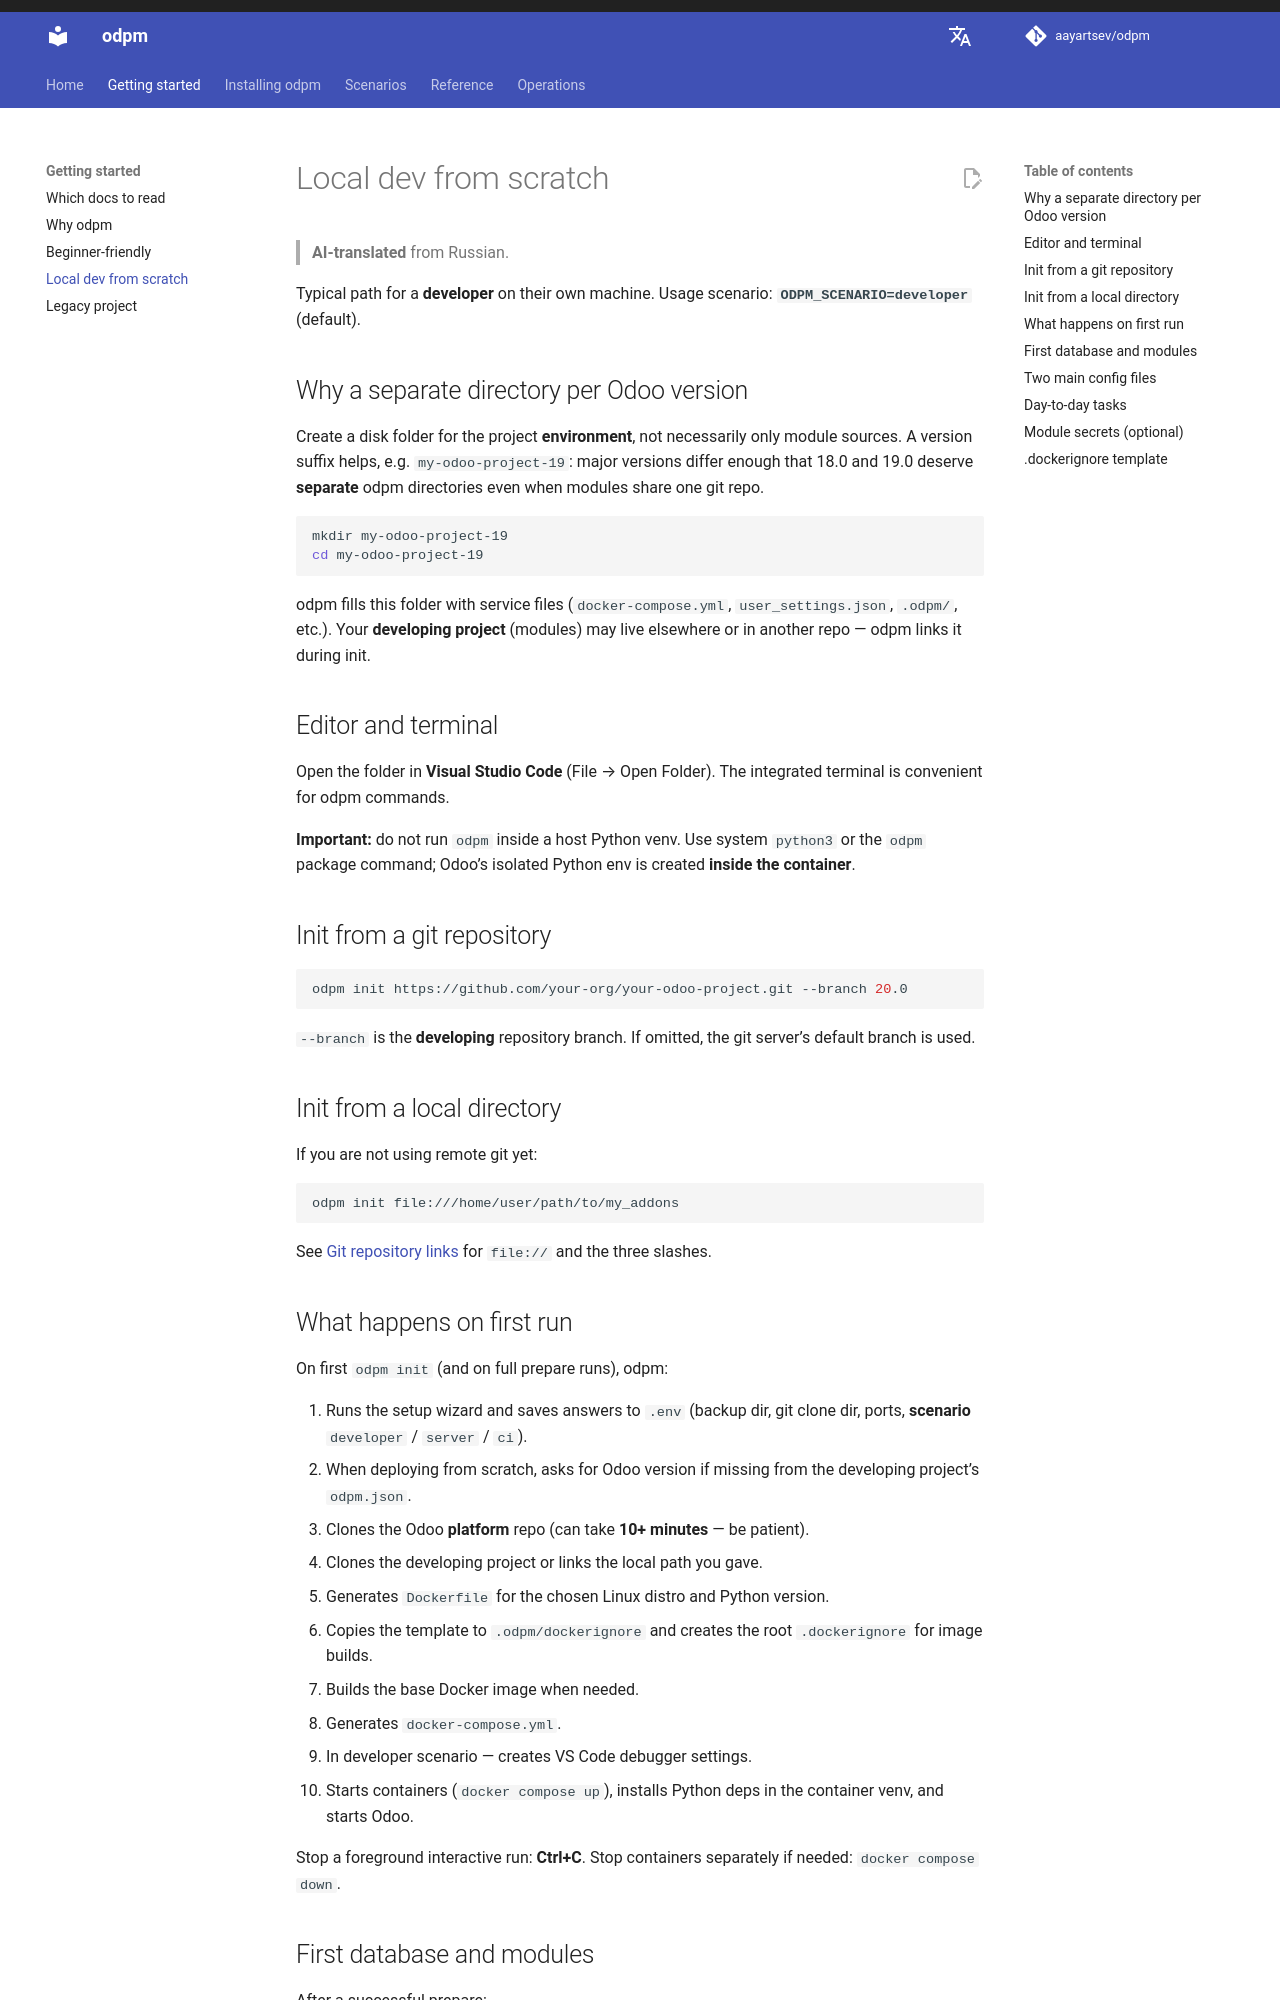

repository: aayartsev/odpm · page: dev/en/getting-started/local-dev-from-scratch/index.html · generator: mkdocs

# Local dev from scratch

> **AI-translated** from Russian.

Typical path for a **developer** on their own machine. Usage scenario: **`ODPM_SCENARIO=developer`** (default).

## Why a separate directory per Odoo version

Create a disk folder for the project **environment**, not necessarily only module sources. A version suffix helps, e.g. `my-odoo-project-19`: major versions differ enough that 18.0 and 19.0 deserve **separate** odpm directories even when modules share one git repo.

```bash
mkdir my-odoo-project-19
cd my-odoo-project-19
```

odpm fills this folder with service files (`docker-compose.yml`, `user_settings.json`, `.odpm/`, etc.). Your **developing project** (modules) may live elsewhere or in another repo — odpm links it during init.

## Editor and terminal

Open the folder in **Visual Studio Code** (File → Open Folder). The integrated terminal is convenient for odpm commands.

**Important:** do not run `odpm` inside a host Python venv. Use system `python3` or the `odpm` package command; Odoo’s isolated Python env is created **inside the container**.

## Init from a git repository

```bash
odpm --init https://github.com/your-org/your-odoo-project.git --branch 20.0
```

`--branch` is the **developing** repository branch. If omitted, the git server’s default branch is used.

## Init from a local directory

If you are not using remote git yet:

```bash
odpm --init file:///home/user/path/to/my_addons
```

See [Git repository links](../reference/git-links.md) for `file://` and the three slashes.

## What happens on first run

On first `odpm --init` (and on full prepare runs), odpm:

1. Runs the setup wizard and saves answers to `.env` (backup dir, git clone dir, ports, **scenario** `developer` / `server` / `ci`).
2. When deploying from scratch, asks for Odoo version if missing from the developing project’s `odpm.json`.
3. Clones the Odoo **platform** repo (can take **10+ minutes** — be patient).
4. Clones the developing project or links the local path you gave.
5. Generates `Dockerfile` for the chosen Linux distro and Python version.
6. Copies the template to `.odpm/dockerignore` and creates the root `.dockerignore` for image builds.
7. Builds the base Docker image when needed.
8. Generates `docker-compose.yml`.
9. In developer scenario — creates VS Code debugger settings.
10. Starts containers (`docker compose up`), installs Python deps in the container venv, and starts Odoo.

Stop a foreground interactive run: **Ctrl+C**. Stop containers separately if needed: `docker compose down`.
